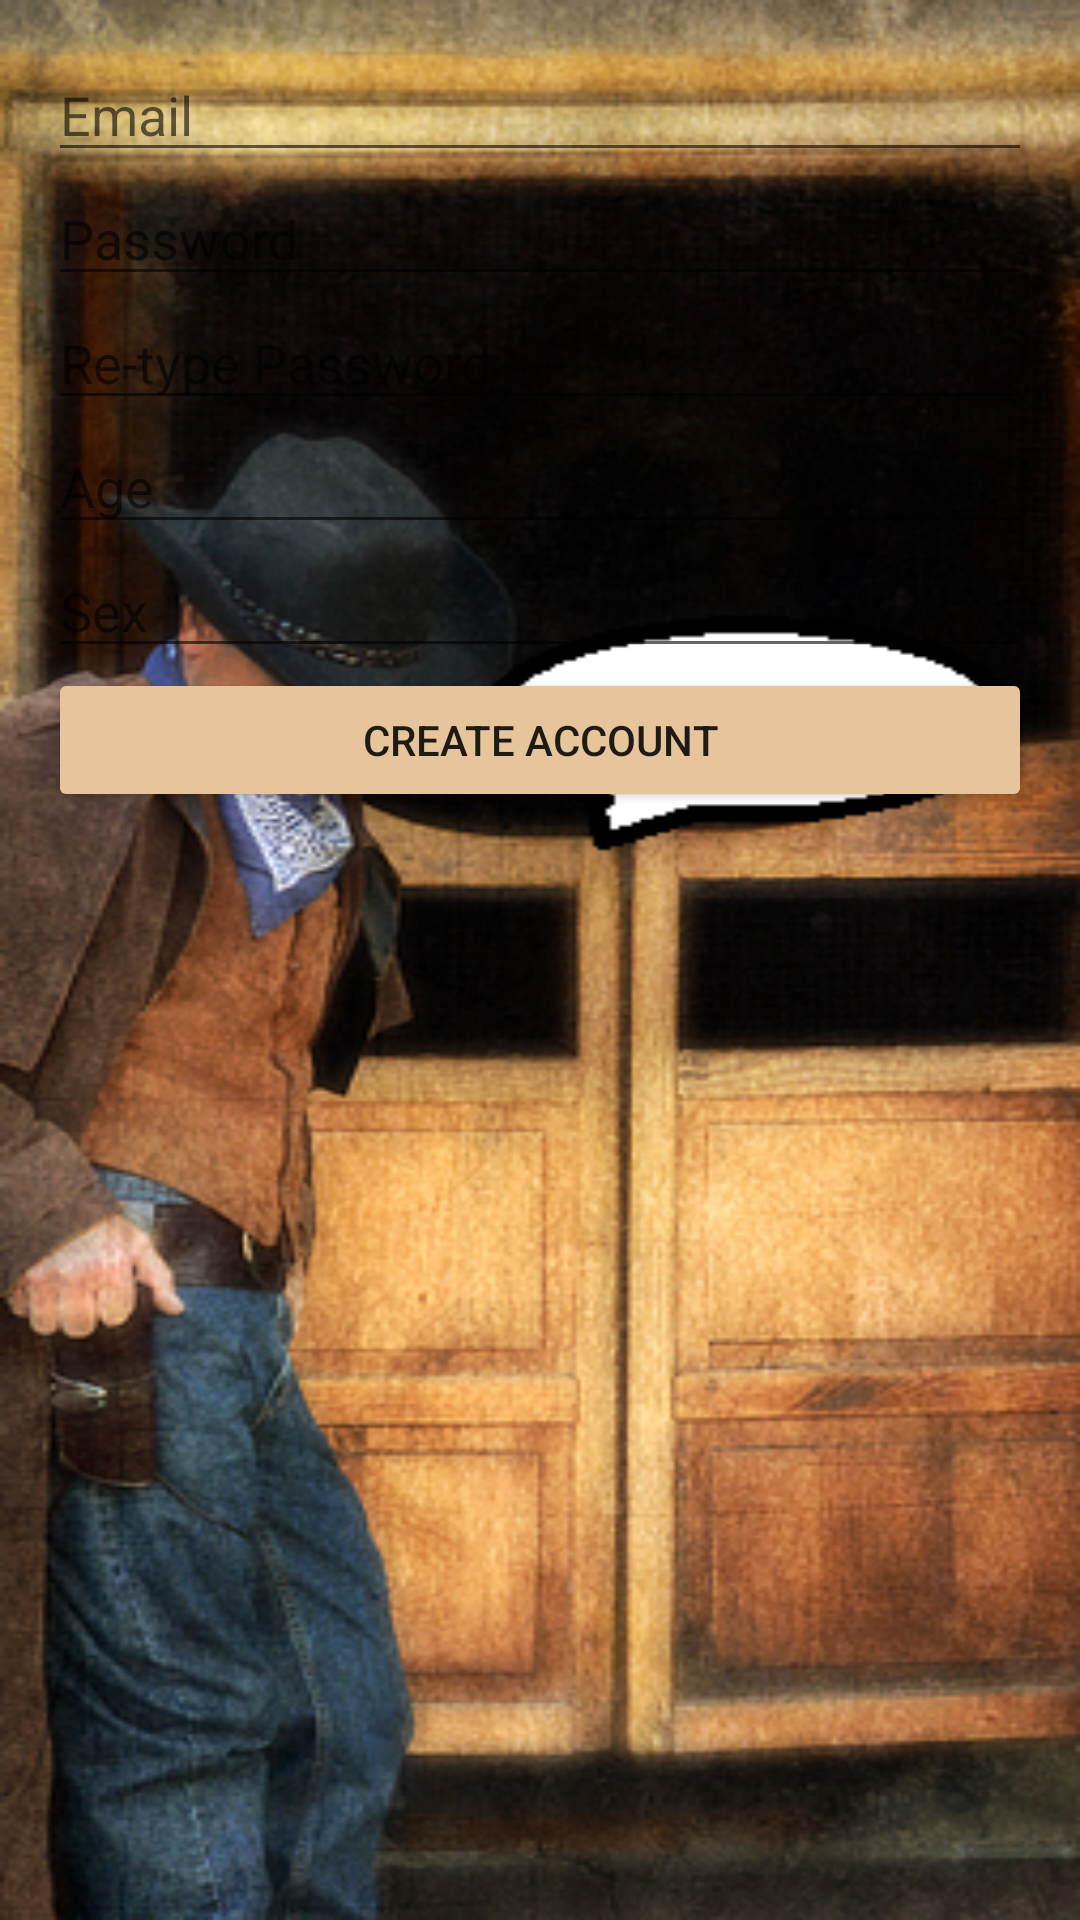

Layout XML and referenced resources for this Android screen:
<!-- AndroidManifest.xml: application theme Theme.TicketManagementSystem_Android -->
<!-- res/layout/activity_registration.xml -->
<?xml version="1.0" encoding="utf-8"?>
<androidx.constraintlayout.widget.ConstraintLayout
    xmlns:android="http://schemas.android.com/apk/res/android"
    xmlns:app="http://schemas.android.com/apk/res-auto"
    xmlns:tools="http://schemas.android.com/tools"
    android:layout_width="match_parent"
    android:layout_height="match_parent"
    android:padding="16dp"
    android:background="@drawable/login_registration"
    tools:context=".activities.app_connection_activities.RegistrationActivity">

    <EditText
        android:id="@+id/editTextEmail"
        android:layout_width="0dp"
        android:layout_height="wrap_content"
        android:hint="@string/email"
        android:inputType="textEmailAddress"
        app:layout_constraintEnd_toEndOf="parent"
        app:layout_constraintStart_toStartOf="parent"
        app:layout_constraintTop_toTopOf="parent" />

    <EditText
        android:id="@+id/editTextPassword"
        android:layout_width="0dp"
        android:layout_height="wrap_content"
        android:hint="@string/password"
        android:inputType="textPassword"
        app:layout_constraintEnd_toEndOf="parent"
        app:layout_constraintStart_toStartOf="parent"
        app:layout_constraintTop_toBottomOf="@+id/editTextEmail" />

    <EditText
        android:id="@+id/editTextRetypePassword"
        android:layout_width="0dp"
        android:layout_height="wrap_content"
        android:hint="@string/re_type_password"
        android:inputType="textPassword"
        app:layout_constraintEnd_toEndOf="parent"
        app:layout_constraintStart_toStartOf="parent"
        app:layout_constraintTop_toBottomOf="@+id/editTextPassword" />

    <EditText
        android:id="@+id/editTextAge"
        android:layout_width="0dp"
        android:layout_height="wrap_content"
        android:hint="@string/age"
        android:inputType="number"
        app:layout_constraintEnd_toEndOf="parent"
        app:layout_constraintStart_toStartOf="parent"
        app:layout_constraintTop_toBottomOf="@+id/editTextRetypePassword" />

    <EditText
        android:id="@+id/editTextSex"
        android:layout_width="0dp"
        android:layout_height="wrap_content"
        android:hint="@string/sex"
        app:layout_constraintEnd_toEndOf="parent"
        app:layout_constraintStart_toStartOf="parent"
        app:layout_constraintTop_toBottomOf="@+id/editTextAge" />

    <Button
        android:id="@+id/buttonCreateAccount"
        android:layout_width="0dp"
        android:layout_height="wrap_content"
        android:text="@string/create_account"
        android:backgroundTint="@color/western_brown"
        app:layout_constraintEnd_toEndOf="parent"
        app:layout_constraintStart_toStartOf="parent"
        app:layout_constraintTop_toBottomOf="@+id/editTextSex" />

</androidx.constraintlayout.widget.ConstraintLayout>
<!-- resources referenced by this layout -->
<resources>
  <color name="western_brown">#FFE6C49C</color>
  <!-- drawable login_registration: png bitmap (drawable-v24, 329389 bytes) -->
  <string name="age">Age</string>
  <string name="create_account">Create Account</string>
  <string name="email">Email</string>
  <string name="password">Password</string>
  <string name="re_type_password">Re-type Password</string>
  <string name="sex">Sex</string>
  <style name="Theme.TicketManagementSystem_Android" parent="Theme.MaterialComponents.DayNight.DarkActionBar">
          
          <item name="colorPrimary">@color/purple_500</item>
          <item name="colorPrimaryVariant">@color/purple_700</item>
          <item name="colorOnPrimary">@color/white</item>
          
          <item name="colorSecondary">@color/teal_200</item>
          <item name="colorSecondaryVariant">@color/teal_700</item>
          <item name="colorOnSecondary">@color/black</item>
          
          <item name="android:statusBarColor">?attr/colorPrimaryVariant</item>
          
      </style>
  <color name="purple_500">#FF6200EE</color>
  <color name="purple_700">#FF3700B3</color>
  <color name="white">#FFFFFFFF</color>
  <color name="teal_200">#FF03DAC5</color>
  <color name="teal_700">#FF018786</color>
  <color name="black">#FF000000</color>
</resources>
